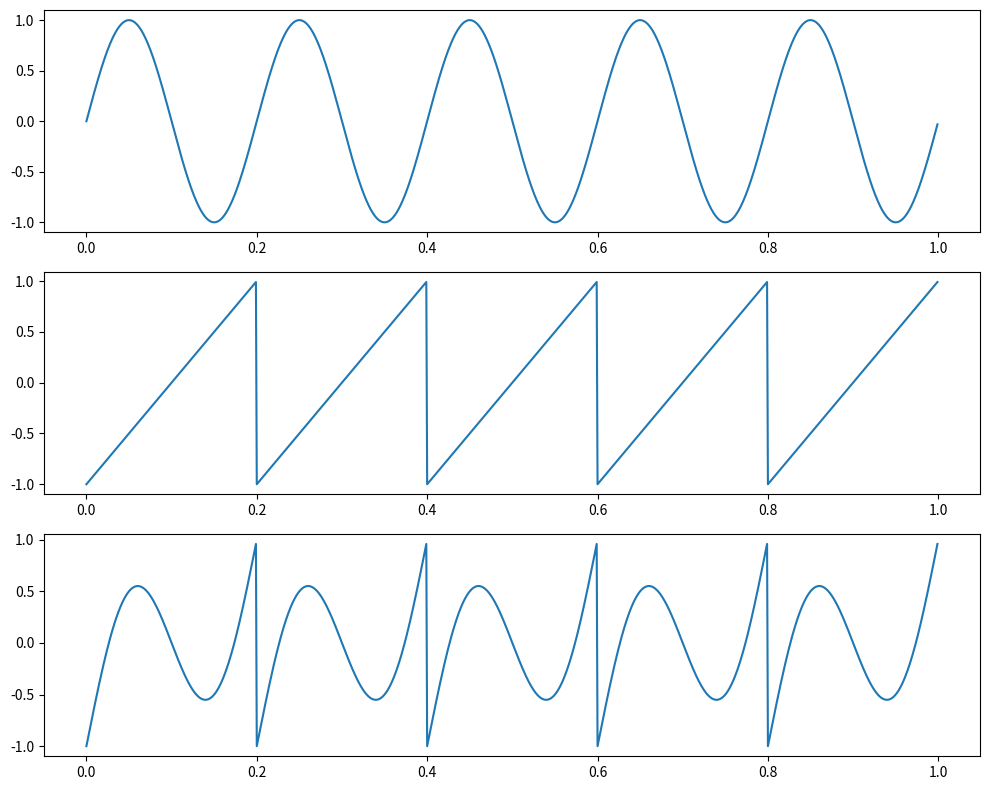

The script that saved this image:
import numpy as np
import matplotlib.pyplot as plt
from scipy.signal import sawtooth

fs = 1000.0
t = np.linspace(0, 1, int(fs), endpoint=False)

x1 = np.sin(2 * np.pi * 5 * t)
x2 = sawtooth(2 * np.pi * 5 * t)
x_sum = x1 + x2

fig, (ax1, ax2, ax3) = plt.subplots(3, 1, figsize=(10, 8))
ax1.plot(t, x1)
ax2.plot(t, x2)
ax3.plot(t, x_sum)
plt.tight_layout()
plt.savefig('ex4.pdf', format='pdf')
plt.show()
